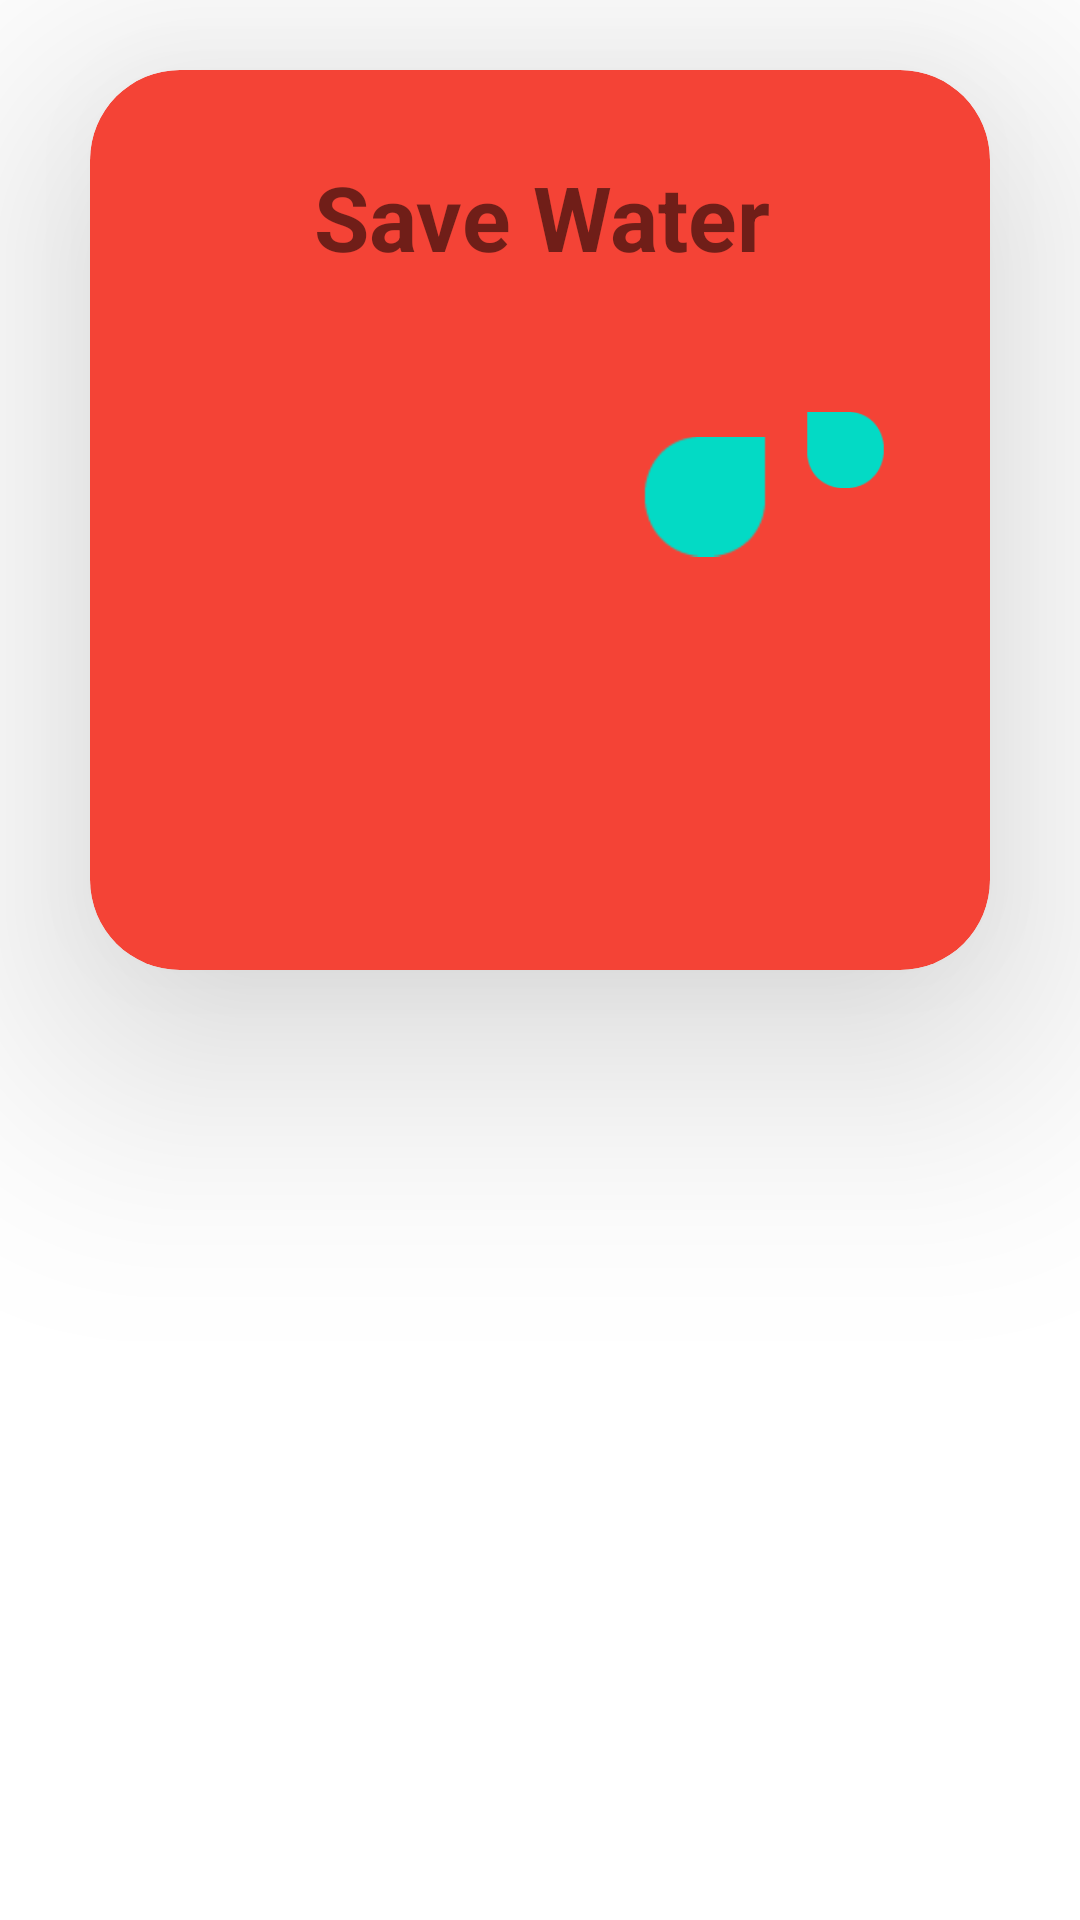

Android layout source for this screen:
<!-- AndroidManifest.xml: application theme Theme.ShreyaAndroidBootCamp -->
<!-- res/layout/activity_card_view.xml -->
<?xml version="1.0" encoding="utf-8"?>
<androidx.constraintlayout.widget.ConstraintLayout xmlns:android="http://schemas.android.com/apk/res/android"
    xmlns:app="http://schemas.android.com/apk/res-auto"
    xmlns:tools="http://schemas.android.com/tools"
    android:layout_width="match_parent"
    android:layout_height="match_parent"
    tools:context=".topics.cardview.CardViewActivity"
    >

    <androidx.cardview.widget.CardView

        android:layout_width="match_parent"
        android:layout_height="300dp"
        android:layout_marginHorizontal="30dp"
        app:layout_constraintBottom_toBottomOf="parent"
        app:layout_constraintEnd_toEndOf="parent"
        app:layout_constraintHorizontal_bias="0.497"
        app:layout_constraintStart_toStartOf="parent"
        app:layout_constraintTop_toTopOf="parent"
        app:layout_constraintVertical_bias="0.069"
        android:backgroundTint="@color/color_F44336"
        app:cardElevation="50dp"
        app:cardCornerRadius="30dp"
        >

        <androidx.constraintlayout.widget.ConstraintLayout
            android:layout_width="match_parent"
            android:layout_height="match_parent">

            <ImageView
                android:id="@+id/imageView2"
                android:layout_width="51dp"
                android:layout_height="48dp"
                app:layout_constraintBottom_toBottomOf="parent"
                app:layout_constraintEnd_toEndOf="parent"
                app:layout_constraintHorizontal_bias="0.909"
                app:layout_constraintStart_toStartOf="parent"
                app:layout_constraintTop_toTopOf="@+id/textView10"
                app:layout_constraintVertical_bias="0.331"
                app:srcCompat="?android:attr/textSelectHandleRight" />

            <TextView
                android:id="@+id/textView10"
                android:layout_width="wrap_content"
                android:layout_height="wrap_content"
                android:text="Save Water"
                android:textSize="30dp"
                android:textStyle="bold"
                app:layout_constraintBottom_toBottomOf="parent"
                app:layout_constraintEnd_toEndOf="parent"
                app:layout_constraintHorizontal_bias="0.506"
                app:layout_constraintStart_toStartOf="parent"
                app:layout_constraintTop_toTopOf="parent"
                app:layout_constraintVertical_bias="0.111" />

            <ImageView
                android:id="@+id/imageView4"
                android:layout_width="80dp"
                android:layout_height="79dp"
                app:layout_constraintBottom_toBottomOf="parent"
                app:layout_constraintEnd_toEndOf="parent"
                app:layout_constraintHorizontal_bias="0.75"
                app:layout_constraintStart_toStartOf="parent"
                app:layout_constraintTop_toTopOf="@+id/textView10"
                app:layout_constraintVertical_bias="0.385"
                app:srcCompat="?android:attr/textSelectHandleLeft" />

        </androidx.constraintlayout.widget.ConstraintLayout>
    </androidx.cardview.widget.CardView>
</androidx.constraintlayout.widget.ConstraintLayout>
<!-- resources referenced by this layout -->
<resources>
  <color name="color_F44336">#F44336</color>
  <style name="Theme.ShreyaAndroidBootCamp" parent="Theme.MaterialComponents.DayNight.DarkActionBar">
          
          <item name="colorPrimary">@color/purple_500</item>
          <item name="colorPrimaryVariant">@color/purple_700</item>
          <item name="colorOnPrimary">@color/white</item>
          
          <item name="colorSecondary">@color/teal_200</item>
          <item name="colorSecondaryVariant">@color/teal_700</item>
          <item name="colorOnSecondary">@color/black</item>
          
          <item name="android:statusBarColor">?attr/colorPrimaryVariant</item>
          
      </style>
  <color name="purple_500">#FF6200EE</color>
  <color name="purple_700">#FF3700B3</color>
  <color name="white">#FFFFFFFF</color>
  <color name="teal_200">#FF03DAC5</color>
  <color name="teal_700">#FF018786</color>
  <color name="black">#FF000000</color>
</resources>
